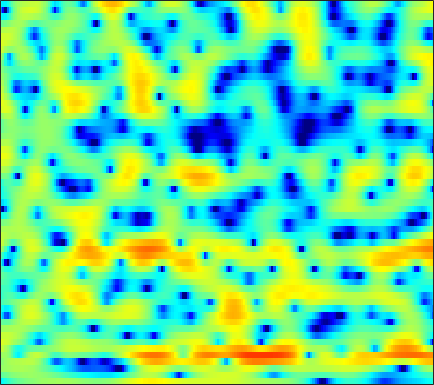

Source data for this figure (header and first rows):
-5.7423, -4.9842, -4.1141, -3.3853, -2.8946, -2.3306, -1.8446, -1.519, -1.1321, -0.79278, -0.49502, -0.30025, -0.062913, 0.15995, 0.30144, 0.47138, 0.6343, 0.74782, 0.87751, 0.99387, 1.0812, 1.1376, 1.188, 1.2289
-1.461, -1.188, -0.835, -0.506, -0.2773, 0.002662, 0.2466, 0.4102, 0.5962, 0.7474, 0.8623, 0.9245, 0.9755, 0.9965, 0.9882, 0.9485, 0.8781, 0.8036, 0.6772, 0.5202, 0.3348, 0.1792, -0.04906, -0.2983
0.9065, 0.9673, 1.07, 1.189, 1.28, 1.398, 1.5, 1.565, 1.628, 1.664, 1.649, 1.614, 1.526, 1.382, 1.235, 0.9879, 0.6779, 0.403, -0.02252, -0.5127, -1.055, -1.493, -2.102, -2.724
0.1994, 0.5831, 1.007, 1.314, 1.485, 1.65, 1.757, 1.821, 1.915, 2.024, 2.138, 2.216, 2.293, 2.288, 2.213, 2.002, 1.632, 1.228, 0.502, -0.482, -1.776, -2.99, -4.996, -7.494
0.8419, 1.165, 1.138, 0.6209, -0.103, -1.523, -3.403, -4.846, -5.802, -4.703, -2.708, -1.276, 0.2683, 1.386, 1.972, 2.476, 2.681, 2.658, 2.419, 1.942, 1.237, 0.587, -0.4437, -1.503
2.832, 2.463, 1.786, 0.8673, -0.007093, -1.367, -2.829, -3.798, -4.482, -4.24, -3.447, -2.809, -2.07, -1.533, -1.28, -1.093, -0.9941, -0.9371, -0.8185, -0.6573, -0.4451, -0.2539, 0.02768, 0.3429
3.767, 3.578, 3.247, 2.834, 2.479, 1.963, 1.42, 0.9962, 0.4151, -0.1809, -0.8312, -1.406, -2.341, -3.576, -4.779, -6.846, -9.515, -11.64, -12.39, -9.866, -6.957, -5.176, -3.284, -1.821
2.814, 2.879, 2.888, 2.806, 2.705, 2.496, 2.22, 1.962, 1.542, 1.025, 0.3938, -0.1713, -1.075, -2.166, -3.107, -4.478, -5.841, -6.605, -6.899, -6.274, -5.152, -4.24, -3.118, -2.159
1.039, 1.186, 1.333, 1.45, 1.526, 1.595, 1.641, 1.655, 1.633, 1.534, 1.36, 1.184, 0.879, 0.5121, 0.2052, -0.2163, -0.6128, -0.8734, -1.155, -1.365, -1.523, -1.618, -1.74, -1.887
-1.082, -1.287, -1.409, -1.291, -1.006, -0.4456, 0.2235, 0.7237, 1.339, 1.846, 2.218, 2.413, 2.548, 2.565, 2.499, 2.324, 2.053, 1.788, 1.355, 0.8422, 0.2362, -0.2904, -1.123, -2.144
-5.589, -7.986, -12.15, -12.93, -9.629, -5.595, -2.706, -1.099, 0.5439, 1.753, 2.633, 3.109, 3.534, 3.749, 3.777, 3.653, 3.369, 3.041, 2.484, 1.778, 0.9502, 0.2445, -0.7892, -1.945
-4.122, -5.032, -5.9, -5.809, -5.003, -3.432, -1.763, -0.637, 0.6444, 1.669, 2.456, 2.895, 3.297, 3.496, 3.511, 3.341, 2.937, 2.475, 1.643, 0.5346, -0.8295, -1.971, -3.455, -4.544
-2.461, -2.138, -1.741, -1.365, -1.055, -0.6095, -0.1699, 0.1556, 0.5943, 1.023, 1.441, 1.739, 2.109, 2.384, 2.509, 2.514, 2.282, 1.908, 1.075, -0.227, -2.171, -4.256, -8.476, -15.75
-3.455, -2.733, -2.146, -1.889, -1.887, -2.088, -2.517, -2.976, -3.62, -4.11, -4.115, -3.688, -2.688, -1.548, -0.7547, 0.1016, 0.6745, 0.9262, 1.014, 0.8584, 0.5113, 0.1767, -0.2122, -0.3324
-2.929, -2.711, -2.669, -2.898, -3.303, -4.198, -5.589, -7.12, -10.3, -16.31, -32.29, -16.69, -9.882, -6.198, -4.3, -2.457, -1.13, -0.3803, 0.3664, 0.913, 1.322, 1.574, 1.889, 2.217
-1.727, -1.891, -2.184, -2.591, -2.966, -3.605, -4.37, -5.004, -5.825, -6.443, -6.567, -6.226, -5.305, -4.158, -3.299, -2.257, -1.365, -0.8, -0.1424, 0.4174, 0.9252, 1.288, 1.76, 2.197
-1.048, -1.462, -1.924, -2.288, -2.481, -2.641, -2.736, -2.753, -2.723, -2.623, -2.451, -2.273, -2.014, -1.744, -1.57, -1.371, -1.233, -1.139, -0.9908, -0.759, -0.3867, -0.006524, 0.5957, 1.264
-1.813, -2.882, -3.995, -4.455, -4.286, -3.582, -2.7, -2.045, -1.267, -0.6421, -0.1507, 0.0958, 0.2337, 0.1626, -0.07757, -0.6402, -1.532, -2.436, -3.811, -4.947, -4.939, -4.022, -2.2, -0.362
-4.349, -7.965, -16.76, -21.01, -12.23, -7.349, -4.469, -2.898, -1.269, -0.02156, 0.8761, 1.336, 1.665, 1.615, 1.322, 0.4946, -0.9185, -2.499, -5.606, -10.26, -11.8, -8.222, -4.053, -1.212
-1.455, -3.143, -5.211, -6.69, -7.14, -6.921, -5.918, -4.712, -2.873, -1.074, 0.3813, 1.212, 1.987, 2.35, 2.391, 2.115, 1.524, 0.9388, 0.09388, -0.6425, -1.033, -1.064, -0.8285, -0.4294
1.822, 0.4301, -1.825, -4.838, -8.155, -16.7, -18.73, -9.881, -4.475, -1.25, 0.8955, 2.046, 3.09, 3.688, 3.877, 3.857, 3.561, 3.184, 2.501, 1.68, 0.7077, -0.06783, -1.164, -2.327
3.089, 2.306, 1.131, -0.1243, -1.025, -1.802, -1.838, -1.328, -0.2467, 0.9272, 1.955, 2.579, 3.154, 3.457, 3.5, 3.33, 2.894, 2.385, 1.458, 0.202, -1.44, -2.977, -5.606, -9.013
2.679, 2.437, 2.09, 1.777, 1.581, 1.421, 1.416, 1.502, 1.708, 1.938, 2.161, 2.271, 2.324, 2.243, 2.083, 1.715, 1.161, 0.6094, -0.3137, -1.495, -3.007, -4.412, -6.718, -9.577
1.594, 1.617, 1.647, 1.689, 1.744, 1.813, 1.891, 1.939, 1.979, 1.974, 1.885, 1.756, 1.506, 1.154, 0.8357, 0.3502, -0.1812, -0.5938, -1.18, -1.801, -2.471, -3.014, -3.748, -4.442
-0.2966, -0.1772, 0.09684, 0.454, 0.7653, 1.176, 1.513, 1.694, 1.812, 1.764, 1.522, 1.22, 0.6374, -0.1227, -0.7634, -1.617, -2.321, -2.651, -2.771, -2.609, -2.279, -2, -1.651, -1.335
-4.732, -4.708, -3.853, -2.468, -1.402, -0.1222, 0.8673, 1.405, 1.825, 1.895, 1.614, 1.147, 0.1321, -1.399, -2.991, -5.826, -9.33, -10.81, -8.664, -5.498, -3.098, -1.761, -0.4123, 0.5809
-17.93, -28.79, -12.04, -6.527, -3.938, -1.547, 0.09285, 0.9512, 1.692, 2.014, 1.939, 1.606, 0.7939, -0.5016, -1.828, -4.075, -6.414, -7.219, -5.998, -3.737, -1.745, -0.5831, 0.5973, 1.441
-6.745, -6.57, -5.589, -4.078, -2.897, -1.423, -0.2067, 0.5174, 1.244, 1.71, 1.912, 1.909, 1.707, 1.313, 0.9467, 0.4412, 0.03538, -0.1296, -0.1224, 0.07824, 0.3609, 0.5627, 0.7447, 0.7887
-4.636, -4.096, -3.327, -2.451, -1.803, -0.9596, -0.1788, 0.3473, 0.96, 1.462, 1.844, 2.063, 2.245, 2.318, 2.308, 2.227, 2.083, 1.942, 1.713, 1.426, 1.038, 0.6827, 0.09006, -0.6559
-4.826, -3.892, -2.875, -2.103, -1.621, -1.102, -0.6335, -0.269, 0.2612, 0.8476, 1.46, 1.905, 2.432, 2.855, 3.072, 3.214, 3.188, 3.052, 2.708, 2.17, 1.41, 0.6771, -0.5336, -2.044
-3.973, -2.955, -2.117, -1.833, -1.913, -2.309, -2.847, -3.087, -2.781, -1.691, -0.2099, 0.8756, 2.132, 3.086, 3.603, 4.027, 4.159, 4.073, 3.712, 3.065, 2.137, 1.227, -0.309, -2.269
-0.7838, -0.4014, -0.3618, -0.8974, -1.817, -3.942, -7.92, -14.1, -19.91, -7.727, -2.909, -0.6311, 1.482, 2.879, 3.59, 4.17, 4.373, 4.299, 3.923, 3.239, 2.277, 1.405, 0.04021, -1.508
1.8, 1.84, 1.607, 1.053, 0.3822, -0.7525, -1.981, -2.704, -2.929, -2.197, -0.9441, 0.01582, 1.162, 2.063, 2.557, 2.946, 3.012, 2.835, 2.304, 1.43, 0.2268, -0.8477, -2.344, -3.683
3.585, 3.57, 3.372, 2.949, 2.526, 1.831, 1.089, 0.5531, -0.04991, -0.4381, -0.5552, -0.4467, -0.09037, 0.4379, 0.8294, 1.211, 1.331, 1.183, 0.5841, -0.5491, -2.377, -4.372, -8.231, -14.22
4.503, 4.485, 4.275, 3.831, 3.357, 2.498, 1.36, 0.315, -1.369, -3.35, -5.275, -5.99, -5.254, -3.468, -2.158, -0.7886, 0.05493, 0.3449, 0.2719, -0.3316, -1.459, -2.616, -4.472, -6.113
3.698, 3.733, 3.58, 3.2, 2.73, 1.846, 0.5912, -0.6581, -2.901, -6.132, -10.96, -14.35, -10.77, -6.292, -4.029, -1.96, -0.6525, -0.03953, 0.4061, 0.4989, 0.3361, 0.09826, -0.2757, -0.5795
1.797, 1.957, 2.004, 1.853, 1.599, 1.082, 0.3661, -0.2942, -1.279, -2.272, -3.058, -3.328, -3.158, -2.526, -1.898, -1.064, -0.3499, 0.07341, 0.4804, 0.7225, 0.8149, 0.8015, 0.714, 0.5742
-0.002977, 0.3336, 0.6399, 0.7669, 0.7665, 0.63, 0.3746, 0.1298, -0.2239, -0.5551, -0.7864, -0.8732, -0.8444, -0.6732, -0.4753, -0.1644, 0.1621, 0.3897, 0.6333, 0.7973, 0.8748, 0.8821, 0.8205, 0.6702
-1.274, -0.6972, -0.1208, 0.2486, 0.3966, 0.4443, 0.3518, 0.223, 0.003042, -0.2106, -0.3659, -0.4265, -0.4189, -0.2977, -0.1556, 0.08412, 0.3396, 0.518, 0.7181, 0.8524, 0.9163, 0.9167, 0.846, 0.6999
-1.557, -0.6865, 0.125, 0.5903, 0.7239, 0.6784, 0.4116, 0.1036, -0.3914, -0.8952, -1.298, -1.457, -1.444, -1.176, -0.8625, -0.3755, 0.09021, 0.3879, 0.6956, 0.875, 0.9341, 0.8997, 0.7822, 0.6315
0.3718, 1.196, 1.864, 2.092, 2, 1.554, 0.7402, -0.1152, -1.564, -3.316, -5.063, -5.864, -5.588, -4.205, -2.982, -1.53, -0.4094, 0.2042, 0.7202, 0.9168, 0.7992, 0.5334, 0.01751, -0.5303
3.469, 3.751, 3.822, 3.551, 3.14, 2.259, 0.9767, -0.311, -2.609, -5.954, -11.4, -18.22, -14.03, -7.826, -5.081, -2.667, -1.074, -0.2628, 0.3632, 0.4924, 0.06766, -0.6681, -2.434, -5.538
4.222, 3.988, 3.474, 2.733, 2.028, 0.9066, -0.386, -1.443, -2.937, -4.411, -5.685, -6.26, -6.28, -5.652, -4.934, -3.906, -2.91, -2.252, -1.536, -1.108, -1.041, -1.319, -2.153, -3.434
3.59, 2.974, 1.925, 0.6154, -0.5423, -2.178, -3.763, -4.747, -5.692, -6.236, -6.536, -6.743, -7.031, -7.337, -7.558, -7.529, -6.889, -5.994, -4.483, -2.981, -1.723, -0.996, -0.2357, 0.3772
2.861, 2.01, 0.4873, -1.576, -3.583, -7.059, -11.64, -14.68, -13.6, -10.85, -9.215, -8.731, -9.022, -10.42, -12.56, -18.43, -20.95, -13.6, -7.891, -4.332, -1.874, -0.466, 1.004, 2.13
2.117, 1.349, -0.02119, -1.855, -3.565, -6.353, -9.458, -11.08, -10.83, -9.159, -7.841, -7.282, -7.108, -7.512, -8.044, -8.622, -8.126, -6.863, -4.607, -2.406, -0.5522, 0.6171, 1.883, 2.854
1.187, 0.6522, -0.2399, -1.266, -2.048, -3.044, -3.834, -4.223, -4.409, -4.302, -4.069, -3.882, -3.659, -3.501, -3.377, -3.086, -2.619, -2.106, -1.27, -0.3363, 0.6122, 1.291, 2.069, 2.693
0.3513, -0.287, -1.208, -2.004, -2.427, -2.696, -2.668, -2.524, -2.232, -1.922, -1.629, -1.45, -1.281, -1.158, -1.089, -0.9898, -0.8355, -0.6559, -0.3206, 0.1264, 0.6807, 1.117, 1.695, 2.191
0.1023, -1.424, -3.942, -6.337, -6.945, -5.647, -3.672, -2.398, -1.118, -0.2604, 0.2671, 0.4689, 0.5145, 0.3657, 0.1415, -0.2942, -0.7704, -1.104, -1.34, -1.204, -0.6267, -0.02471, 0.9043, 1.759
1.724, -0.2083, -3.755, -8.414, -9.642, -5.961, -2.628, -0.9304, 0.5602, 1.409, 1.77, 1.784, 1.498, 0.8561, 0.1478, -1.182, -3.034, -4.856, -7.736, -8.998, -6.42, -3.919, -1.177, 0.7721
3.482, 2.683, 1.621, 0.8031, 0.4774, 0.4813, 0.801, 1.073, 1.325, 1.353, 1.103, 0.7348, 0.007306, -1.003, -1.946, -3.466, -5.439, -7.255, -10.12, -11.25, -8.469, -5.86, -2.996, -0.9025
3.813, 3.531, 3.138, 2.76, 2.504, 2.208, 1.908, 1.642, 1.179, 0.5388, -0.3197, -1.132, -2.422, -3.85, -4.91, -6.076, -6.776, -6.944, -6.71, -5.953, -4.807, -3.775, -2.4, -1.167
3.394, 3.359, 3.261, 3.105, 2.953, 2.674, 2.282, 1.895, 1.2, 0.237, -1.079, -2.356, -4.577, -7.581, -10.5, -14.33, -13.36, -10.75, -7.745, -5.533, -3.83, -2.744, -1.55, -0.5856
1.933, 2.075, 2.217, 2.313, 2.342, 2.295, 2.129, 1.896, 1.399, 0.6322, -0.4747, -1.567, -3.465, -5.938, -8.135, -10.56, -10.03, -8.212, -5.812, -3.929, -2.473, -1.64, -0.7469, -0.05746
-0.8972, -0.6749, -0.3333, 0.09161, 0.4397, 0.9043, 1.279, 1.452, 1.514, 1.355, 0.9803, 0.5513, -0.1554, -0.9307, -1.448, -1.939, -2.064, -1.941, -1.595, -1.186, -0.8211, -0.6238, -0.4279, -0.3007
-5.361, -5.641, -5.389, -4.225, -3.002, -1.367, 0.001123, 0.8072, 1.591, 2.08, 2.321, 2.369, 2.306, 2.136, 1.979, 1.754, 1.519, 1.33, 1.038, 0.6505, 0.09015, -0.4191, -1.253, -2.139
-10.56, -15.49, -27.87, -11.24, -6.814, -3.17, -0.8114, 0.452, 1.66, 2.464, 2.972, 3.224, 3.411, 3.48, 3.455, 3.346, 3.117, 2.854, 2.33, 1.535, 0.3776, -0.817, -3.046, -6.422
-5.418, -5.785, -5.619, -4.456, -3.216, -1.596, -0.2589, 0.5183, 1.273, 1.766, 2.076, 2.235, 2.401, 2.558, 2.667, 2.768, 2.777, 2.685, 2.368, 1.776, 0.8648, -0.1095, -1.788, -3.886
